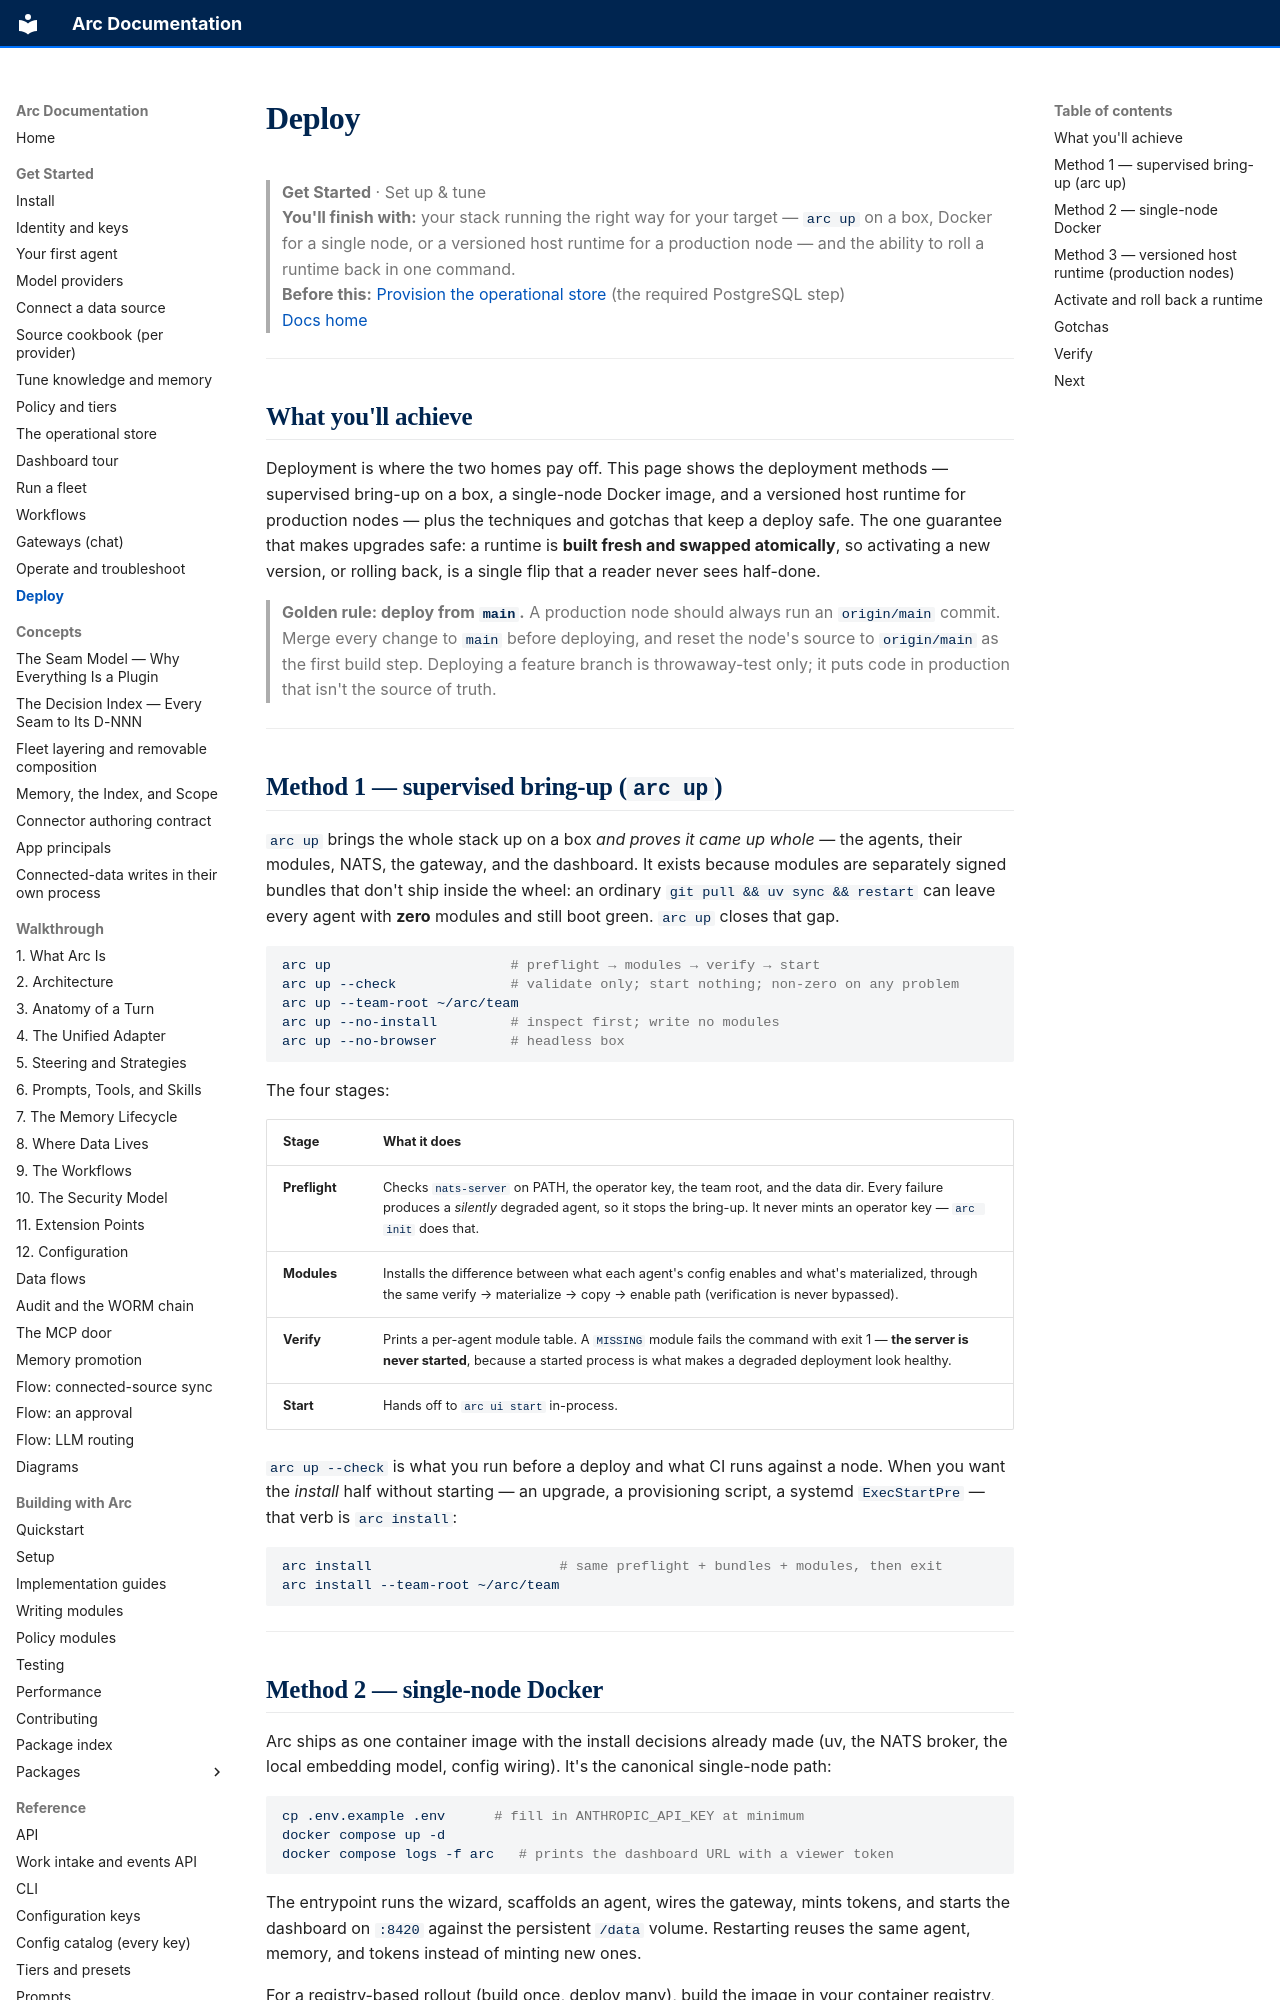

repository: joshuamschultz/Arc · page: get-started/deploy/index.html · generator: mkdocs

# Deploy

> **Get Started**  ·  Set up & tune  
> **You'll finish with:** your stack running the right way for your target — `arc up` on a box, Docker for a single node, or a versioned host runtime for a production node — and the ability to roll a runtime back in one command.  
> **Before this:** [Provision the operational store](../runbooks/deploy/arcstore-postgres.md) (the required PostgreSQL step)  
> [Docs home](../README.md)

---

## What you'll achieve

Deployment is where the two homes pay off. This page shows the deployment
methods — supervised bring-up on a box, a single-node Docker image, and a
versioned host runtime for production nodes — plus the techniques and gotchas
that keep a deploy safe. The one guarantee that makes upgrades safe: a runtime is
**built fresh and swapped atomically**, so activating a new version, or rolling
back, is a single flip that a reader never sees half-done.

> **Golden rule: deploy from `main`.** A production node should always run an
> `origin/main` commit. Merge every change to `main` before deploying, and reset
> the node's source to `origin/main` as the first build step. Deploying a feature
> branch is throwaway-test only; it puts code in production that isn't the source
> of truth.

---

## Method 1 — supervised bring-up (`arc up`)

`arc up` brings the whole stack up on a box *and proves it came up whole* — the
agents, their modules, NATS, the gateway, and the dashboard. It exists because
modules are separately signed bundles that don't ship inside the wheel: an
ordinary `git pull && uv sync && restart` can leave every agent with **zero**
modules and still boot green. `arc up` closes that gap.

```bash
arc up                      # preflight → modules → verify → start
arc up --check              # validate only; start nothing; non-zero on any problem
arc up --team-root ~/arc/team
arc up --no-install         # inspect first; write no modules
arc up --no-browser         # headless box
```

The four stages:

| Stage | What it does |
|---|---|
| **Preflight** | Checks `nats-server` on PATH, the operator key, the team root, and the data dir. Every failure produces a *silently* degraded agent, so it stops the bring-up. It never mints an operator key — `arc init` does that. |
| **Modules** | Installs the difference between what each agent's config enables and what's materialized, through the same verify → materialize → copy → enable path (verification is never bypassed). |
| **Verify** | Prints a per-agent module table. A `MISSING` module fails the command with exit 1 — **the server is never started**, because a started process is what makes a degraded deployment look healthy. |
| **Start** | Hands off to `arc ui start` in-process. |

`arc up --check` is what you run before a deploy and what CI runs against a node.
When you want the *install* half without starting — an upgrade, a provisioning
script, a systemd `ExecStartPre` — that verb is `arc install`:

```bash
arc install                       # same preflight + bundles + modules, then exit
arc install --team-root ~/arc/team
```

---
